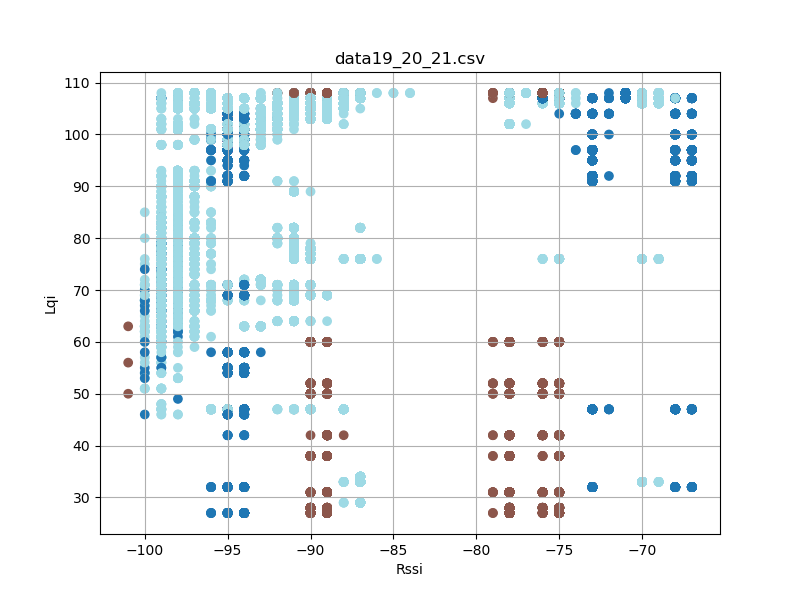

The table this chart was drawn from, first rows:
timestamp, rssi, lqi, device_id
'2023-08-26 12:25:34, 093', -95, 98, 19
'2023-08-26 12:25:34, 181', -94, 98, 19
'2023-08-26 12:25:34, 275', -94, 98, 19
'2023-08-26 12:25:34, 370', -95, 98, 19
'2023-08-26 12:25:34, 464', -94, 98, 19
'2023-08-26 12:25:34, 557', -94, 98, 19
'2023-08-26 12:25:34, 650', -94, 98, 19
'2023-08-26 12:25:34, 744', -94, 98, 19
'2023-08-26 12:25:34, 839', -94, 98, 19
'2023-08-26 12:25:34, 932', -94, 98, 19
'2023-08-26 12:25:35, 026', -94, 98, 19
'2023-08-26 12:25:35, 120', -94, 98, 19
'2023-08-26 12:25:35, 213', -94, 98, 19
'2023-08-26 12:25:35, 307', -94, 98, 19
'2023-08-26 12:25:35, 401', -94, 98, 19
'2023-08-26 12:25:35, 495', -95, 98, 19
'2023-08-26 12:25:35, 588', -94, 98, 19
'2023-08-26 12:25:35, 682', -94, 98, 19
'2023-08-26 12:25:35, 776', -95, 98, 19
'2023-08-26 12:25:35, 871', -94, 98, 19
'2023-08-26 12:25:35, 964', -94, 98, 19
'2023-08-26 12:25:36, 057', -94, 98, 19
'2023-08-26 12:25:36, 151', -94, 98, 19
'2023-08-26 12:25:36, 245', -94, 98, 19
'2023-08-26 12:25:36, 339', -95, 98, 19
'2023-08-26 12:25:36, 433', -94, 98, 19
'2023-08-26 12:25:36, 526', -95, 98, 19
'2023-08-26 12:25:36, 620', -94, 98, 19
'2023-08-26 12:25:36, 714', -95, 98, 19
'2023-08-26 12:25:36, 807', -95, 98, 19
'2023-08-26 12:25:36, 902', -94, 98, 19
'2023-08-26 12:25:36, 995', -94, 98, 19
'2023-08-26 12:25:37, 088', -95, 98, 19
'2023-08-26 12:25:37, 183', -94, 98, 19
'2023-08-26 12:25:37, 276', -95, 98, 19
'2023-08-26 12:25:37, 370', -95, 98, 19
'2023-08-26 12:25:37, 463', -94, 98, 19
'2023-08-26 12:25:37, 557', -94, 98, 19
'2023-08-26 12:25:37, 651', -95, 98, 19
'2023-08-26 12:25:37, 745', -94, 98, 19
'2023-08-26 12:25:37, 838', -95, 98, 19
'2023-08-26 12:25:37, 932', -94, 98, 19
'2023-08-26 12:25:38, 026', -94, 98, 19
'2023-08-26 12:25:38, 120', -95, 98, 19
'2023-08-26 12:25:38, 214', -95, 98, 19
'2023-08-26 12:25:38, 306', -94, 98, 19
'2023-08-26 12:25:38, 494', -95, 98, 19
'2023-08-26 12:25:38, 588', -94, 98, 19
'2023-08-26 12:25:38, 682', -94, 98, 19
'2023-08-26 12:25:38, 777', -95, 98, 19
'2023-08-26 12:25:38, 869', -94, 98, 19
'2023-08-26 12:25:38, 963', -94, 98, 19
'2023-08-26 12:25:39, 057', -94, 98, 19
'2023-08-26 12:25:39, 151', -95, 98, 19
'2023-08-26 12:25:39, 245', -94, 98, 19
'2023-08-26 12:25:39, 338', -94, 98, 19
'2023-08-26 12:25:39, 432', -94, 98, 19
'2023-08-26 12:25:39, 526', -94, 98, 19
'2023-08-26 12:25:39, 620', -94, 98, 19
'2023-08-26 12:25:39, 713', -94, 98, 19
... 28,880 more rows
